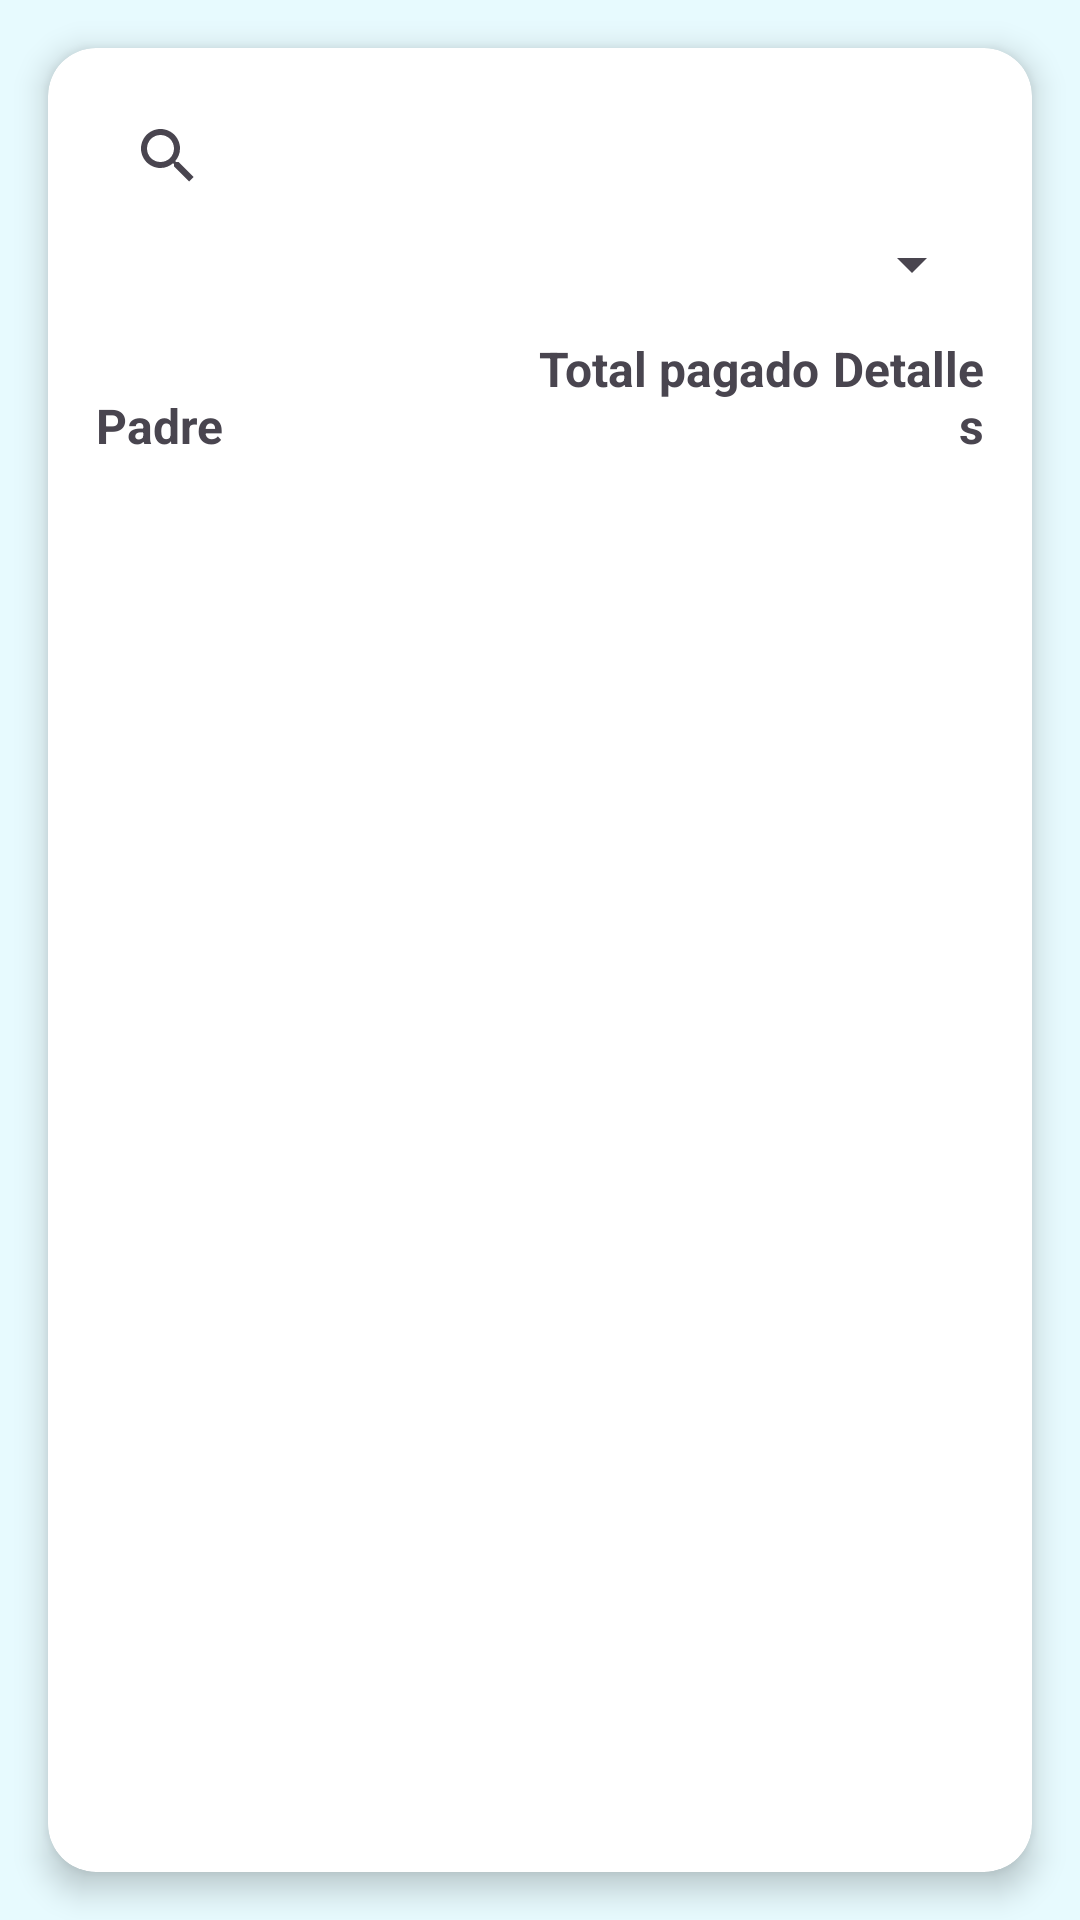

Produce the Android XML layout that renders to this screen, including the resource entries it uses.
<!-- AndroidManifest.xml: application theme Theme.Pasitos -->
<!-- res/layout/fragment_historial.xml -->
<?xml version="1.0" encoding="utf-8"?>
<androidx.constraintlayout.widget.ConstraintLayout
    xmlns:android="http://schemas.android.com/apk/res/android"
    xmlns:app="http://schemas.android.com/apk/res-auto"
    android:layout_width="match_parent"
    android:layout_height="match_parent"
    android:background="#9CD9FCFD">

    <androidx.cardview.widget.CardView
        android:id="@+id/cardContainer"
        android:layout_width="0dp"
        android:layout_height="match_parent"
        android:layout_margin="16dp"
        app:cardCornerRadius="16dp"
        app:cardElevation="6dp"
        app:layout_constraintTop_toTopOf="parent"
        app:layout_constraintBottom_toBottomOf="parent"
        app:layout_constraintStart_toStartOf="parent"
        app:layout_constraintEnd_toEndOf="parent">

        <androidx.constraintlayout.widget.ConstraintLayout
            android:layout_width="match_parent"
            android:layout_height="match_parent"
            android:padding="16dp">

            <SearchView
                android:id="@+id/searchHistorial"
                android:layout_width="0dp"
                android:layout_height="40dp"
                android:queryHint="Buscar padre"
                app:layout_constraintEnd_toEndOf="parent"
                app:layout_constraintStart_toStartOf="parent"
                app:layout_constraintTop_toTopOf="parent" />

            
            <Spinner
                android:id="@+id/sp_orden_historial"
                android:layout_width="0dp"
                android:layout_height="wrap_content"
                android:layout_marginTop="4dp"
                app:layout_constraintTop_toBottomOf="@id/searchHistorial"
                app:layout_constraintStart_toStartOf="parent"
                app:layout_constraintEnd_toEndOf="parent"/>

            <LinearLayout
                android:id="@+id/headerRow"
                android:layout_width="0dp"
                android:layout_height="wrap_content"
                android:orientation="horizontal"
                android:paddingTop="12dp"
                android:paddingBottom="8dp"
                app:layout_constraintTop_toBottomOf="@id/sp_orden_historial"
                app:layout_constraintStart_toStartOf="parent"
                app:layout_constraintEnd_toEndOf="parent">

                <TextView
                    android:layout_width="0dp"
                    android:layout_height="wrap_content"
                    android:layout_weight="2"
                    android:text="     Padre"
                    android:textSize="16sp"
                    android:textStyle="bold" />

                <TextView
                    android:layout_width="130dp"
                    android:layout_height="wrap_content"
                    android:layout_weight="2"
                    android:text="Total pagado"
                    android:textAlignment="textEnd"
                    android:textSize="16sp"
                    android:textStyle="bold" />

                <TextView
                    android:layout_width="0dp"
                    android:layout_height="wrap_content"
                    android:layout_weight="2"
                    android:text="Detalles"
                    android:textAlignment="textEnd"
                    android:textSize="16sp"
                    android:textStyle="bold" />

            </LinearLayout>

            <TextView
                android:id="@+id/txtSinHistorial"
                android:layout_width="0dp"
                android:layout_height="wrap_content"
                android:text="No hay pagos completados"
                android:gravity="center"
                android:textColor="#999999"
                android:textSize="14sp"
                android:visibility="gone"
                android:paddingTop="32dp"
                android:paddingBottom="16dp"
                app:layout_constraintTop_toBottomOf="@id/headerRow"
                app:layout_constraintStart_toStartOf="parent"
                app:layout_constraintEnd_toEndOf="parent"/>

            <androidx.recyclerview.widget.RecyclerView
                android:id="@+id/recyclerHistorial"
                android:layout_width="0dp"
                android:layout_height="0dp"
                android:overScrollMode="never"
                app:layout_constraintTop_toBottomOf="@id/txtSinHistorial"
                app:layout_constraintBottom_toBottomOf="parent"
                app:layout_constraintStart_toStartOf="parent"
                app:layout_constraintEnd_toEndOf="parent"/>

        </androidx.constraintlayout.widget.ConstraintLayout>

    </androidx.cardview.widget.CardView>

</androidx.constraintlayout.widget.ConstraintLayout>
<!-- resources referenced by this layout -->
<resources>
  <style name="Theme.Pasitos" parent="Base.Theme.Pasitos" />
  <style name="Base.Theme.Pasitos" parent="Theme.Material3.DayNight.NoActionBar">
          
          
      </style>
</resources>
